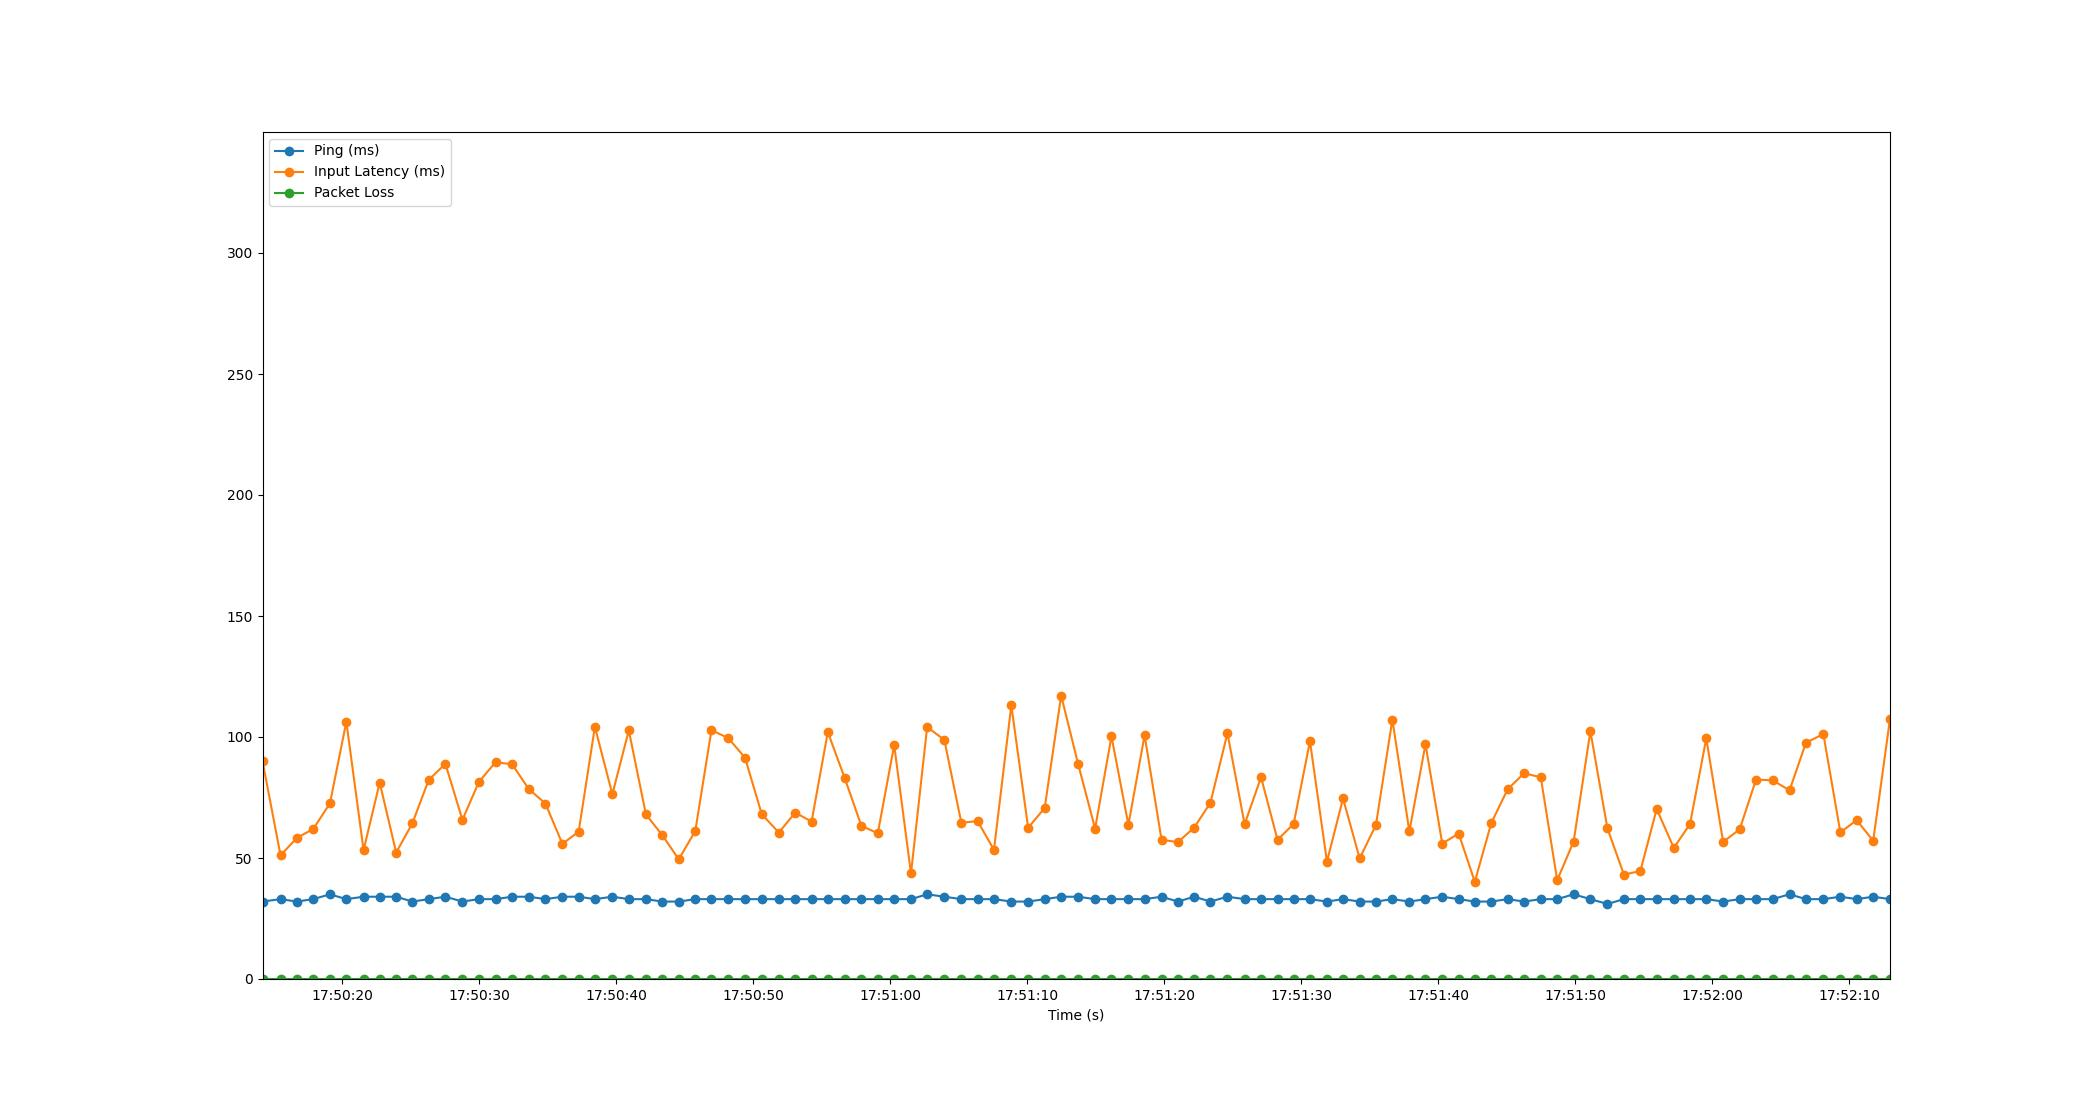

Data behind this chart, as committed beside it:
Time, Timestamp, Ping, Packet Loss, Input Latency
1.9073486328125e-06, 2023-07-20 17:50:14.184506, 32, 0, 90.1
1.317, 2023-07-20 17:50:15.501648, 33, 0, 51.08
2.506, 2023-07-20 17:50:16.690188, 32, 0, 58.29
3.706, 2023-07-20 17:50:17.890572, 33, 0, 62.02
4.924, 2023-07-20 17:50:19.108217, 35, 0, 72.59
6.119, 2023-07-20 17:50:20.303055, 33, 0, 106.3
7.378, 2023-07-20 17:50:21.562545, 34, 0, 53.25
8.554, 2023-07-20 17:50:22.738868, 34, 0, 81.14
9.758, 2023-07-20 17:50:23.942948, 34, 0, 52.26
10.94, 2023-07-20 17:50:25.126224, 32, 0, 64.38
12.13, 2023-07-20 17:50:26.314566, 33, 0, 82.24
13.35, 2023-07-20 17:50:27.533738, 34, 0, 88.95
14.59, 2023-07-20 17:50:28.778648, 32, 0, 65.75
15.8, 2023-07-20 17:50:29.981544, 33, 0, 81.49
17.01, 2023-07-20 17:50:31.195260, 33, 0, 89.56
18.22, 2023-07-20 17:50:32.405953, 34, 0, 88.73
19.44, 2023-07-20 17:50:33.623508, 34, 0, 78.46
20.65, 2023-07-20 17:50:34.836239, 33, 0, 72.5
21.89, 2023-07-20 17:50:36.075083, 34, 0, 55.86
23.08, 2023-07-20 17:50:37.261183, 34, 0, 60.84
24.26, 2023-07-20 17:50:38.448032, 33, 0, 104.2
25.54, 2023-07-20 17:50:39.721614, 34, 0, 76.33
26.74, 2023-07-20 17:50:40.922361, 33, 0, 102.7
27.99, 2023-07-20 17:50:42.172212, 33, 0, 67.99
29.18, 2023-07-20 17:50:43.367517, 32, 0, 59.45
30.38, 2023-07-20 17:50:44.566391, 32, 0, 49.47
31.59, 2023-07-20 17:50:45.776208, 33, 0, 61.15
32.77, 2023-07-20 17:50:46.956217, 33, 0, 102.8
34, 2023-07-20 17:50:48.183058, 33, 0, 99.53
35.22, 2023-07-20 17:50:49.401971, 33, 0, 91.5
36.44, 2023-07-20 17:50:50.626996, 33, 0, 68.12
37.69, 2023-07-20 17:50:51.874662, 33, 0, 60.5
38.89, 2023-07-20 17:50:53.072204, 33, 0, 68.77
40.08, 2023-07-20 17:50:54.264132, 33, 0, 65.03
41.26, 2023-07-20 17:50:55.448699, 33, 0, 102
42.5, 2023-07-20 17:50:56.687749, 33, 0, 82.96
43.71, 2023-07-20 17:50:57.898146, 33, 0, 63.32
44.91, 2023-07-20 17:50:59.097968, 33, 0, 60.2
46.11, 2023-07-20 17:51:00.294364, 33, 0, 96.64
47.34, 2023-07-20 17:51:01.521952, 33, 0, 43.6
48.52, 2023-07-20 17:51:02.700212, 35, 0, 104.1
49.77, 2023-07-20 17:51:03.956258, 34, 0, 98.8
51.01, 2023-07-20 17:51:05.195021, 33, 0, 64.58
52.2, 2023-07-20 17:51:06.381699, 33, 0, 65.23
53.39, 2023-07-20 17:51:07.578480, 33, 0, 53.4
54.66, 2023-07-20 17:51:08.844111, 32, 0, 113.1
55.89, 2023-07-20 17:51:10.074031, 32, 0, 62.47
57.1, 2023-07-20 17:51:11.279599, 33, 0, 70.7
58.3, 2023-07-20 17:51:12.483673, 34, 0, 117.1
59.54, 2023-07-20 17:51:13.721597, 34, 0, 88.82
60.78, 2023-07-20 17:51:14.959549, 33, 0, 62.15
61.97, 2023-07-20 17:51:16.154850, 33, 0, 100.3
63.21, 2023-07-20 17:51:17.391801, 33, 0, 63.71
64.39, 2023-07-20 17:51:18.572207, 33, 0, 100.7
65.63, 2023-07-20 17:51:19.810427, 34, 0, 57.52
66.82, 2023-07-20 17:51:21.008217, 32, 0, 56.56
68.01, 2023-07-20 17:51:22.194505, 34, 0, 62.58
69.19, 2023-07-20 17:51:23.378287, 32, 0, 72.85
70.44, 2023-07-20 17:51:24.620259, 34, 0, 101.5
71.69, 2023-07-20 17:51:25.873886, 33, 0, 63.96
... 39 more rows
